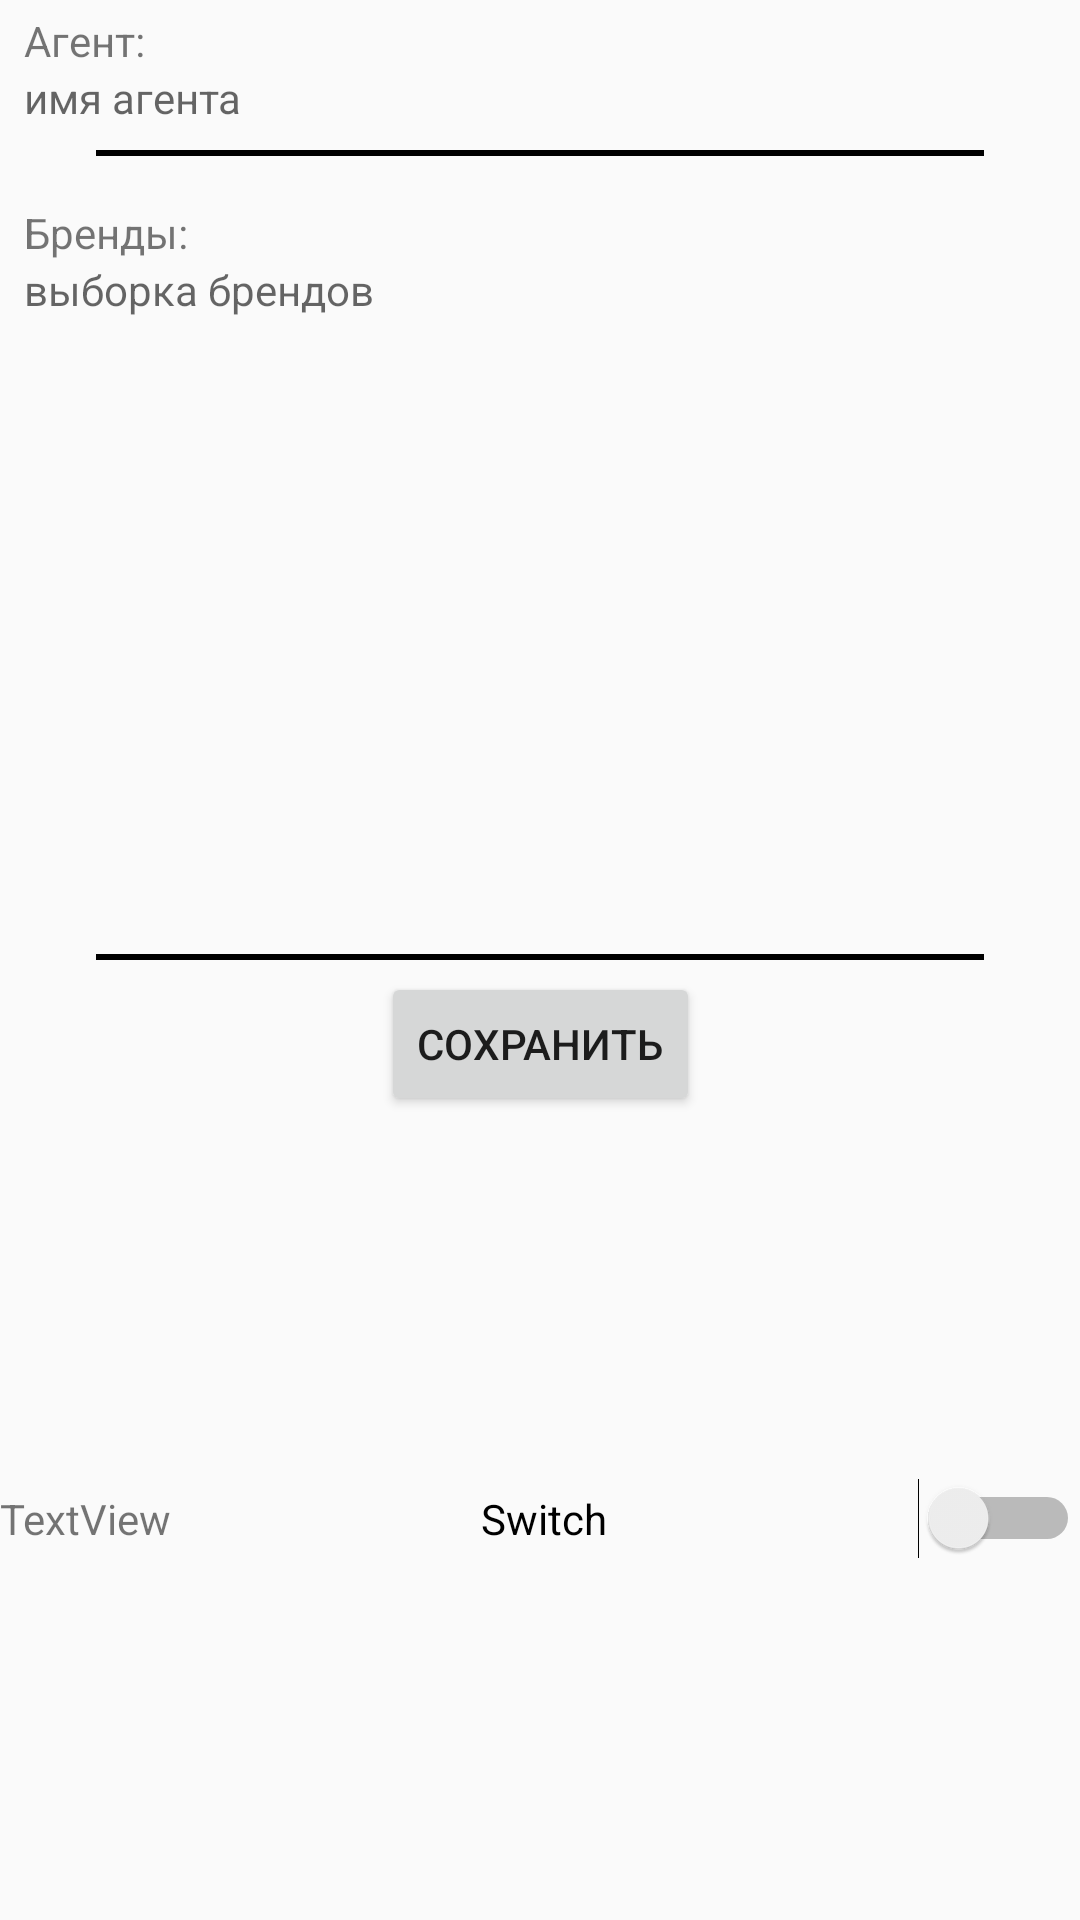

Reconstruct the res/layout file that produces this screen, plus the resources it refers to.
<!-- AndroidManifest.xml: application theme Theme.AppCompat.Light.DarkActionBar -->
<!-- res/layout/activity_forma_brendsfor_agents.xml -->
<?xml version="1.0" encoding="utf-8"?>
<androidx.constraintlayout.widget.ConstraintLayout xmlns:android="http://schemas.android.com/apk/res/android"
    xmlns:app="http://schemas.android.com/apk/res-auto"
    xmlns:tools="http://schemas.android.com/tools"
    android:layout_width="match_parent"
    android:layout_height="wrap_content">

    <LinearLayout
        android:id="@+id/linearLayout10"
        android:layout_width="0dp"
        android:layout_height="wrap_content"
        android:layout_marginStart="8dp"
        android:layout_marginTop="4dp"
        android:layout_marginEnd="8dp"
        android:orientation="vertical"
        app:layout_constraintEnd_toEndOf="parent"
        app:layout_constraintStart_toStartOf="parent"
        app:layout_constraintTop_toTopOf="parent">

        <TextView
            android:id="@+id/textView47"
            android:layout_width="match_parent"
            android:layout_height="wrap_content"
            android:text="Агент:" />

        <TextView
            android:id="@+id/tvw_AgentName"
            android:layout_width="match_parent"
            android:layout_height="wrap_content"
            android:hint="имя агента"
            android:inputType="textMultiLine"
            android:maxLines="3" />
    </LinearLayout>

    <androidx.recyclerview.widget.RecyclerView
        android:id="@+id/recyclerViewAgents"
        android:layout_width="match_parent"
        android:layout_height="0dp"
        android:layout_marginStart="4dp"
        android:layout_marginTop="4dp"
        android:layout_marginEnd="4dp"
        android:background="@color/white"
        android:maxHeight="100dp"
        app:layoutManager="androidx.recyclerview.widget.LinearLayoutManager"
        app:layout_constraintEnd_toEndOf="parent"
        app:layout_constraintHorizontal_bias="0.0"
        app:layout_constraintStart_toStartOf="parent"
        app:layout_constraintTop_toBottomOf="@+id/linearLayout10" />

    <View
        android:id="@+id/view4"
        android:layout_width="0dp"
        android:layout_height="2dp"
        android:layout_marginStart="32dp"
        android:layout_marginTop="4dp"
        android:layout_marginEnd="32dp"
        android:background="@color/black"
        app:layout_constraintEnd_toEndOf="parent"
        app:layout_constraintStart_toStartOf="parent"
        app:layout_constraintTop_toBottomOf="@+id/recyclerViewAgents" />

    <LinearLayout
        android:layout_width="match_parent"
        android:layout_height="wrap_content"
        android:orientation="horizontal"
        app:layout_constraintBottom_toBottomOf="parent"
        app:layout_constraintTop_toBottomOf="@+id/button9">

        <TextView
            android:id="@+id/textView"
            android:layout_width="wrap_content"
            android:layout_height="wrap_content"
            android:layout_weight="1"
            android:text="TextView" />

        <Switch
            android:id="@+id/switch1"
            android:layout_width="wrap_content"
            android:layout_height="wrap_content"
            android:layout_weight="1"
            android:text="Switch" />
    </LinearLayout>

    <LinearLayout
        android:id="@+id/linearLayout11"
        android:layout_width="0dp"
        android:layout_height="wrap_content"
        android:layout_marginStart="8dp"
        android:layout_marginTop="16dp"
        android:layout_marginEnd="8dp"
        android:orientation="vertical"
        app:layout_constraintBottom_toTopOf="@+id/recyclerView2"
        app:layout_constraintEnd_toEndOf="parent"
        app:layout_constraintStart_toStartOf="parent"
        app:layout_constraintTop_toBottomOf="@+id/view4">

        <TextView
            android:id="@+id/textView103"
            android:layout_width="match_parent"
            android:layout_height="wrap_content"
            android:text="Бренды:" />

        <TextView
            android:id="@+id/tvw_BrendName"
            android:layout_width="match_parent"
            android:layout_height="wrap_content"
            android:hint="выборка брендов"
            android:inputType="textMultiLine"
            android:maxLines="3" />
    </LinearLayout>

    <androidx.recyclerview.widget.RecyclerView
        android:id="@+id/recyclerView2"
        android:layout_width="0dp"
        android:layout_height="200dp"
        android:layout_marginStart="4dp"
        android:layout_marginTop="4dp"
        android:layout_marginEnd="4dp"
        android:layout_marginBottom="4dp"
        app:layoutManager="androidx.recyclerview.widget.LinearLayoutManager"
        app:layout_constraintBottom_toTopOf="@+id/view5"
        app:layout_constraintEnd_toEndOf="parent"
        app:layout_constraintStart_toStartOf="parent"
        app:layout_constraintTop_toBottomOf="@+id/linearLayout11" />

    <View
        android:id="@+id/view5"
        android:layout_width="0dp"
        android:layout_height="2dp"
        android:layout_marginStart="32dp"
        android:layout_marginTop="4dp"
        android:layout_marginEnd="32dp"
        android:layout_marginBottom="2dp"
        android:background="@color/black"
        app:layout_constraintBottom_toTopOf="@+id/button9"
        app:layout_constraintEnd_toEndOf="parent"
        app:layout_constraintStart_toStartOf="parent"
        app:layout_constraintTop_toBottomOf="@+id/recyclerView2" />

    <Button
        android:id="@+id/button9"
        android:layout_width="wrap_content"
        android:layout_height="wrap_content"
        android:layout_marginTop="4dp"
        android:text="Сохранить"
        app:layout_constraintEnd_toEndOf="parent"
        app:layout_constraintStart_toStartOf="parent"
        app:layout_constraintTop_toBottomOf="@+id/view5" />
</androidx.constraintlayout.widget.ConstraintLayout>
<!-- resources referenced by this layout -->
<resources>

  <!-- not gathered from this repository: default colours our renderer supplied (Android Studio template values) -->
  <color name="black">#FF000000</color>
  <color name="white">#FFFFFFFF</color>
</resources>
